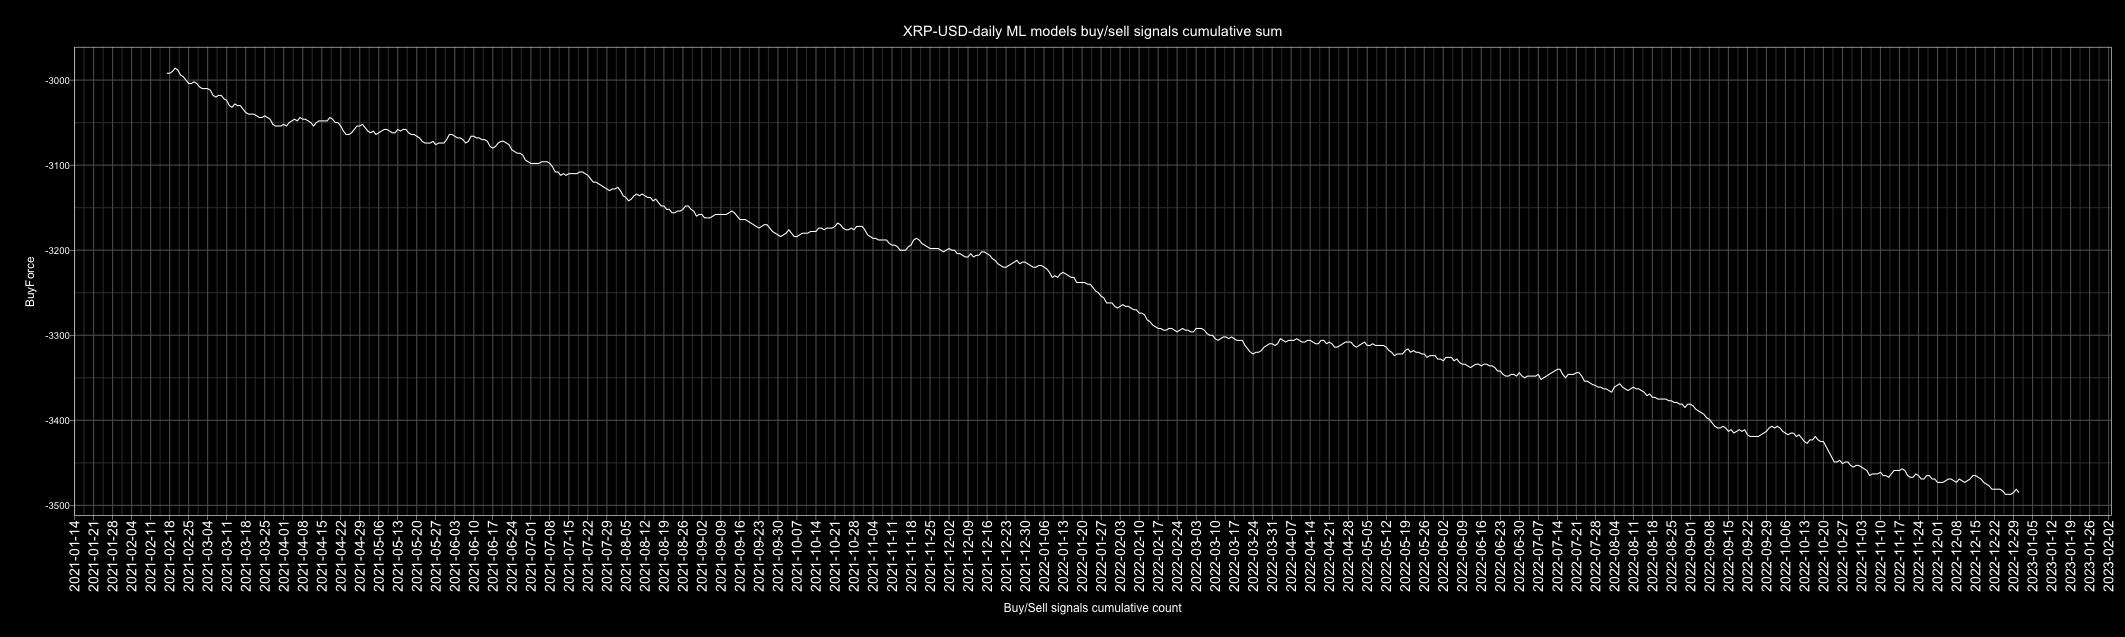

The table this chart was drawn from, first rows:
Date, buy, sell, Action, ActionID
2010-01-01, 3, 3, buy, 1
2010-01-02, 3, 3, buy, 1
2010-01-03, 4, 2, buy, 1
2010-01-04, 2, 4, sell, 0
2010-01-05, 4, 2, buy, 1
2010-01-06, 3, 3, buy, 1
2010-01-07, 1, 5, sell, 0
2010-01-08, 3, 3, buy, 1
2010-01-09, 3, 3, buy, 1
2010-01-10, 4, 2, buy, 1
2010-01-11, 4, 2, buy, 1
2010-01-12, 3, 3, buy, 1
2010-01-13, 3, 3, buy, 1
2010-01-14, 1, 5, sell, 0
2010-01-15, 1, 5, sell, 0
2010-01-16, 5, 1, buy, 1
2010-01-17, 4, 2, buy, 1
2010-01-18, 0, 6, sell, 0
2010-01-19, 2, 4, sell, 0
2010-01-20, 1, 5, sell, 0
2010-01-21, 3, 3, buy, 1
2010-01-22, 3, 3, buy, 1
2010-01-23, 5, 1, buy, 1
2010-01-24, 4, 2, buy, 1
2010-01-25, 1, 5, sell, 0
2010-01-26, 0, 6, sell, 0
2010-01-27, 1, 5, sell, 0
2010-01-28, 2, 4, sell, 0
2010-01-29, 1, 5, sell, 0
2010-01-30, 2, 4, sell, 0
2010-01-31, 2, 4, sell, 0
2010-02-01, 2, 4, sell, 0
2010-02-02, 2, 4, sell, 0
2010-02-03, 1, 5, sell, 0
2010-02-04, 2, 4, sell, 0
2010-02-05, 4, 2, buy, 1
2010-02-06, 1, 5, sell, 0
2010-02-07, 2, 4, sell, 0
2010-02-08, 2, 4, sell, 0
2010-02-09, 1, 5, sell, 0
2010-02-10, 1, 5, sell, 0
2010-02-11, 4, 2, buy, 1
2010-02-12, 5, 1, buy, 1
2010-02-13, 2, 4, sell, 0
2010-02-14, 3, 3, buy, 1
2010-02-15, 2, 4, sell, 0
2010-02-16, 0, 6, sell, 0
2010-02-17, 4, 2, buy, 1
2010-02-18, 1, 5, sell, 0
2010-02-19, 4, 2, buy, 1
2010-02-20, 3, 3, buy, 1
2010-02-21, 3, 3, buy, 1
2010-02-22, 2, 4, sell, 0
2010-02-23, 4, 2, buy, 1
2010-02-24, 5, 1, buy, 1
2010-02-25, 1, 5, sell, 0
2010-02-26, 4, 2, buy, 1
2010-02-27, 3, 3, buy, 1
2010-02-28, 3, 3, buy, 1
2010-03-01, 2, 4, sell, 0
... 4,688 more rows
